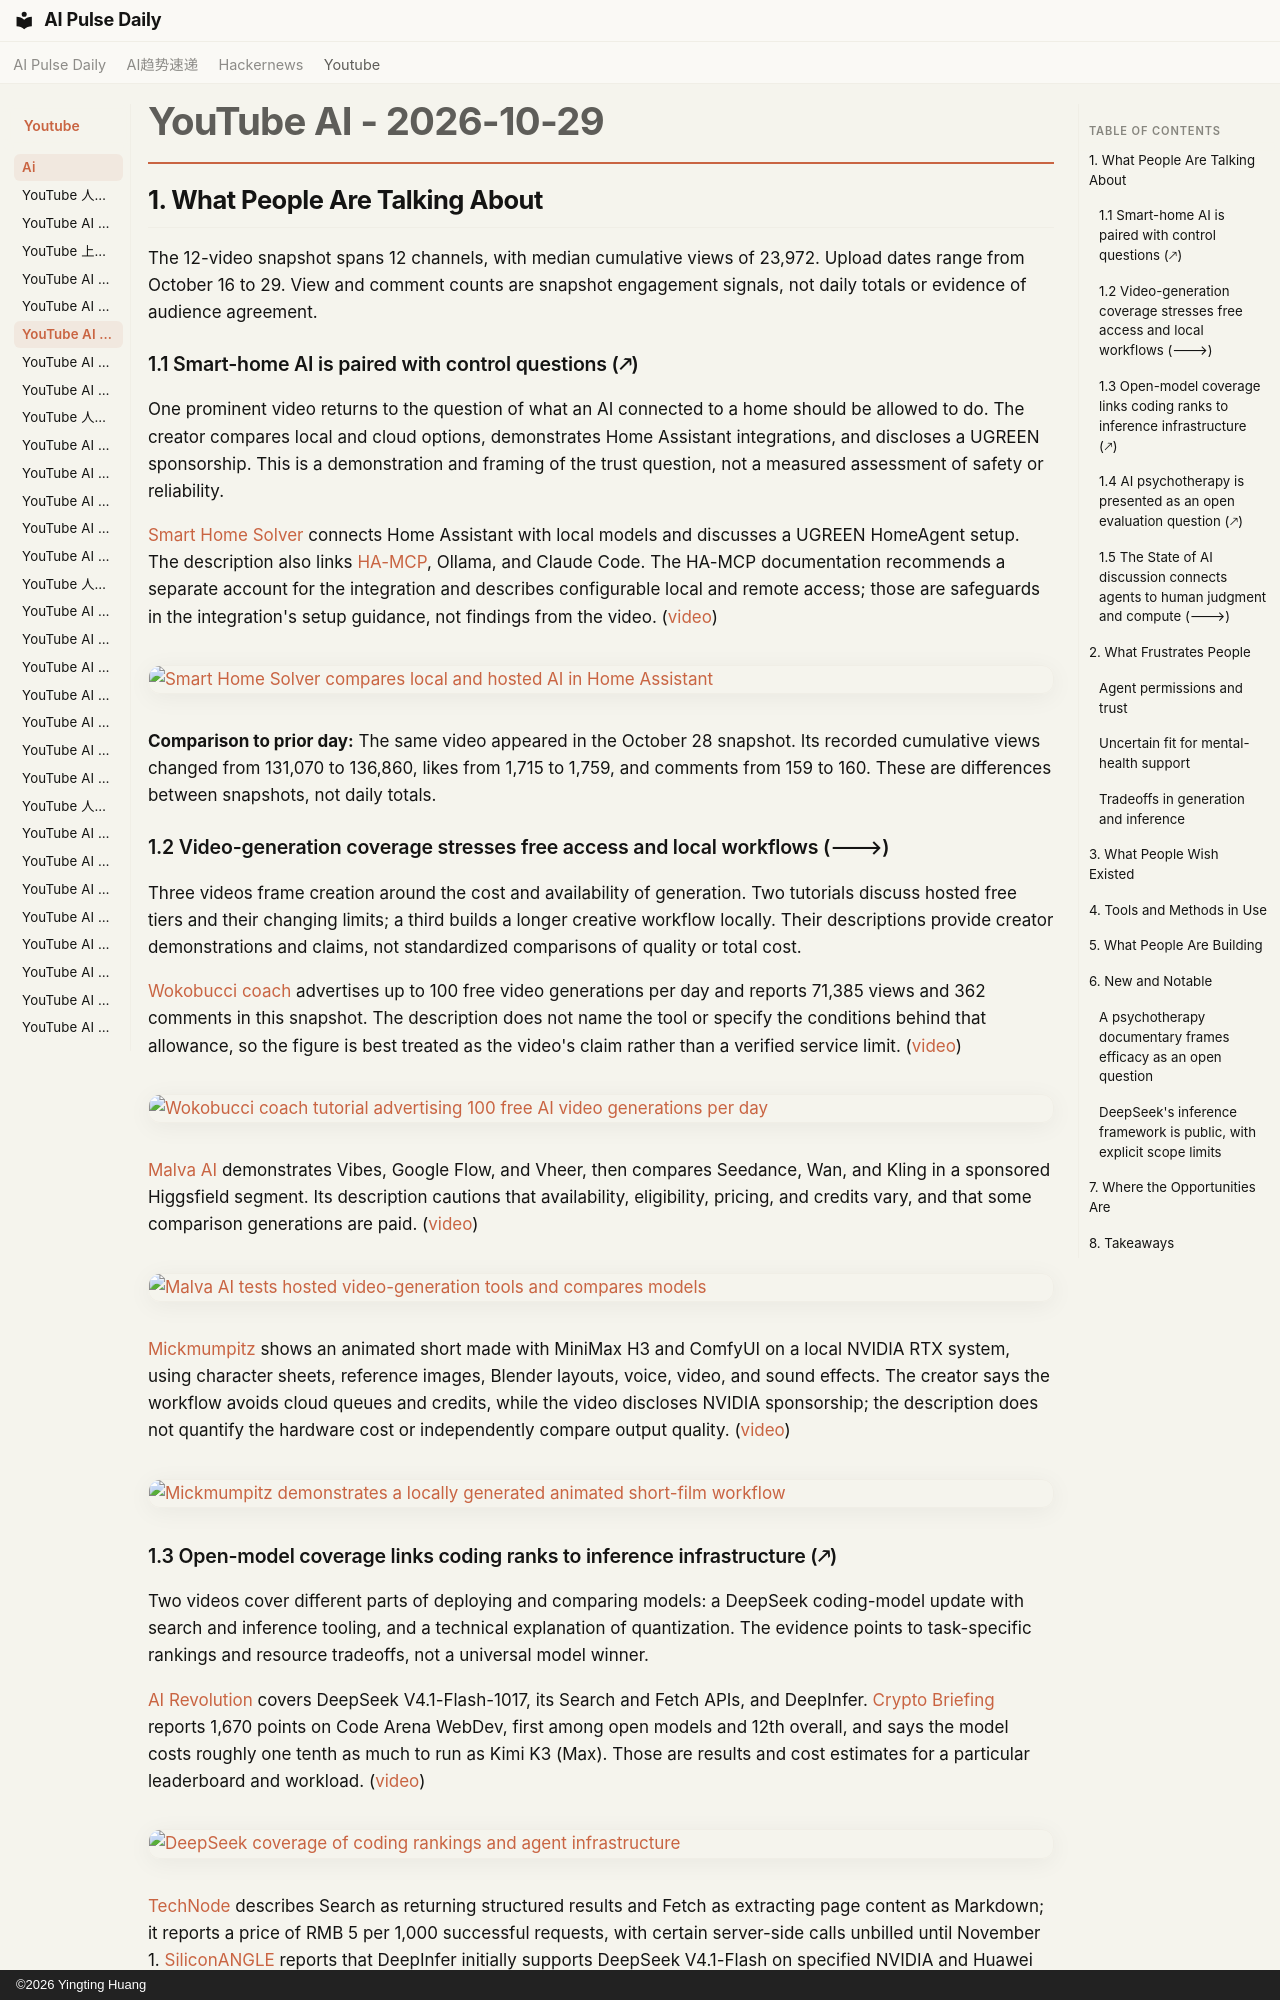

repository: vibewatch/vibewatch.github.io · page: youtube/ai/2026-10-29/index.html · generator: mkdocs · copyright: ©2026 Yingting Huang

# YouTube AI - 2026-10-29

## 1. What People Are Talking About

The 12-video snapshot spans 12 channels, with median cumulative views of 23,972. Upload dates range from October 16 to 29. View and comment counts are snapshot engagement signals, not daily totals or evidence of audience agreement.

### 1.1 Smart-home AI is paired with control questions (🡕)

One prominent video returns to the question of what an AI connected to a home should be allowed to do. The creator compares local and cloud options, demonstrates Home Assistant integrations, and discloses a UGREEN sponsorship. This is a demonstration and framing of the trust question, not a measured assessment of safety or reliability.

[Smart Home Solver](https://www.youtube.com/channel/UCwOBG77Tm8cE24FPxHb_abw) connects Home Assistant with local models and discusses a UGREEN HomeAgent setup. The description also links [HA-MCP](https://github.com/homeassistant-ai/ha-mcp), Ollama, and Claude Code. The HA-MCP documentation recommends a separate account for the integration and describes configurable local and remote access; those are safeguards in the integration's setup guidance, not findings from the video. ([video](https://www.youtube.com/watch?v=IXx-mVG53Jc))

[![Smart Home Solver compares local and hosted AI in Home Assistant](https://i.ytimg.com/vi/IXx-mVG53Jc/maxresdefault.jpg)](https://www.youtube.com/watch?v=IXx-mVG53Jc)

**Comparison to prior day:** The same video appeared in the October 28 snapshot. Its recorded cumulative views changed from 131,070 to 136,860, likes from 1,715 to 1,759, and comments from 159 to 160. These are differences between snapshots, not daily totals.

### 1.2 Video-generation coverage stresses free access and local workflows (🡒)

Three videos frame creation around the cost and availability of generation. Two tutorials discuss hosted free tiers and their changing limits; a third builds a longer creative workflow locally. Their descriptions provide creator demonstrations and claims, not standardized comparisons of quality or total cost.

[Wokobucci coach](https://www.youtube.com/channel/UCQDUUk_bGw4CQrKlbhsS79w) advertises up to 100 free video generations per day and reports 71,385 views and 362 comments in this snapshot. The description does not name the tool or specify the conditions behind that allowance, so the figure is best treated as the video's claim rather than a verified service limit. ([video](https://www.youtube.com/watch?v=aHzhBJwSJSU))

[![Wokobucci coach tutorial advertising 100 free AI video generations per day](https://i.ytimg.com/vi/aHzhBJwSJSU/maxresdefault.jpg)](https://www.youtube.com/watch?v=aHzhBJwSJSU)

[Malva AI](https://www.youtube.com/channel/UCv3ZocWMnZw3aljHs4irOzA) demonstrates Vibes, Google Flow, and Vheer, then compares Seedance, Wan, and Kling in a sponsored Higgsfield segment. Its description cautions that availability, eligibility, pricing, and credits vary, and that some comparison generations are paid. ([video](https://www.youtube.com/watch?v=AJHsGX2Era0))

[![Malva AI tests hosted video-generation tools and compares models](https://i.ytimg.com/vi/AJHsGX2Era0/maxresdefault.jpg)](https://www.youtube.com/watch?v=AJHsGX2Era0)

[Mickmumpitz](https://www.youtube.com/channel/UCKBURc62w9crMI1BhzHRnvw) shows an animated short made with MiniMax H3 and ComfyUI on a local NVIDIA RTX system, using character sheets, reference images, Blender layouts, voice, video, and sound effects. The creator says the workflow avoids cloud queues and credits, while the video discloses NVIDIA sponsorship; the description does not quantify the hardware cost or independently compare output quality. ([video](https://www.youtube.com/watch?v=xwTJ3E3NU7A))

[![Mickmumpitz demonstrates a locally generated animated short-film workflow](https://i.ytimg.com/vi/xwTJ3E3NU7A/maxresdefault.jpg)](https://www.youtube.com/watch?v=xwTJ3E3NU7A)
